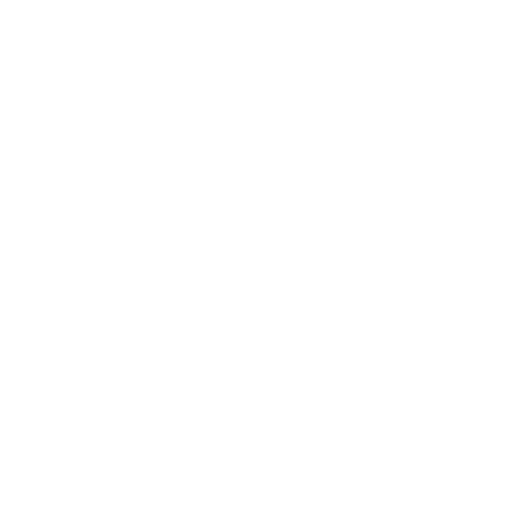
t = 0.00 s
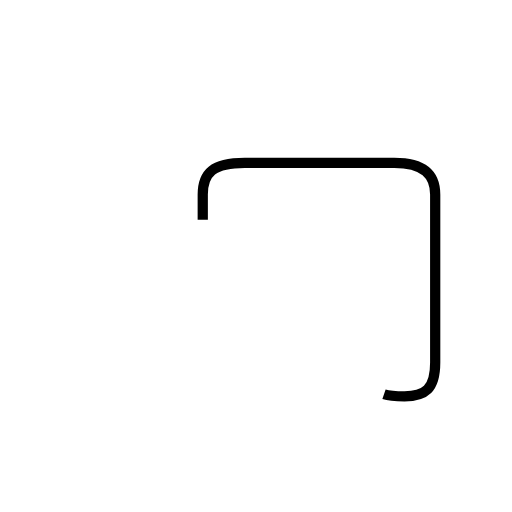
t = 1.57 s
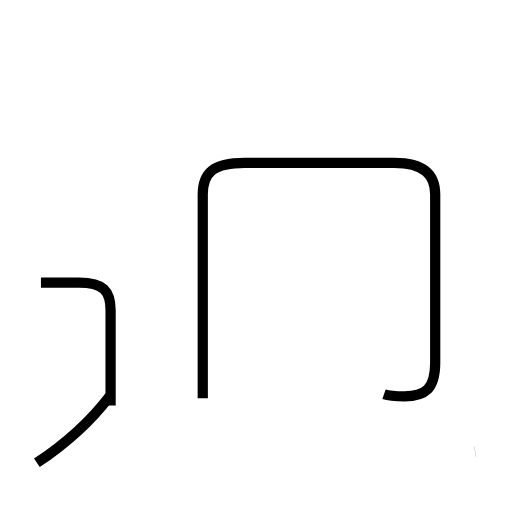
t = 2.92 s
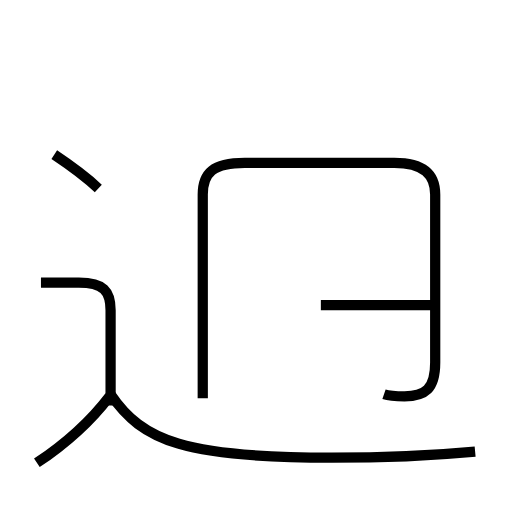
t = 4.53 s
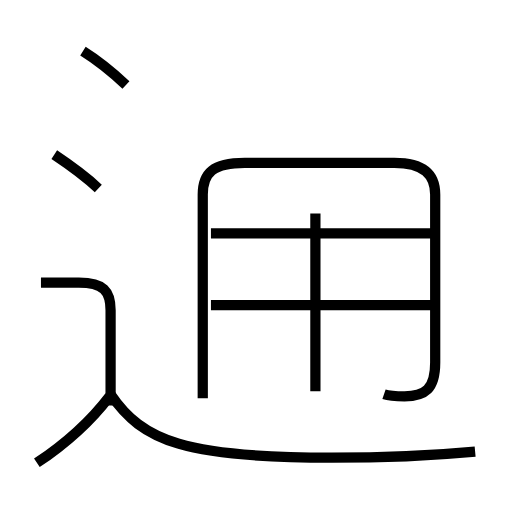
t = 6.18 s
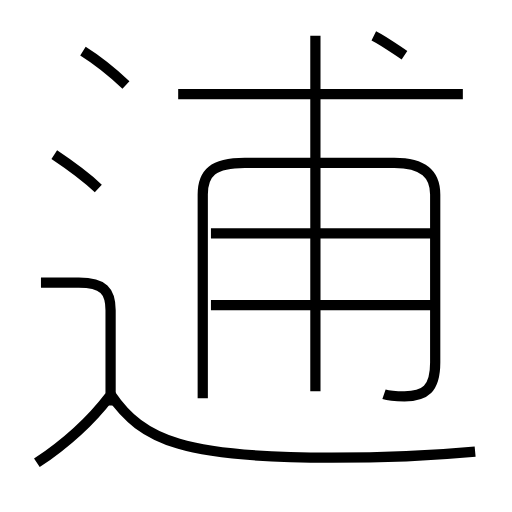
t = 7.64 s

The animated SVG that drew these frames (rendered in a browser with its animation timeline set to each time). Animation: 11 SMIL elements (animate=11); one cycle of 7.64 s.

<?xml version='1.0' encoding='utf-8'?>
<svg viewBox="0.0 -6.0 50.0 50.0" version="1.1" xmlns="http://www.w3.org/2000/svg"><rect x="-1000" y="-1000" width="2000" height="2000" stroke="white" fill="white" /><g style="fill:none;stroke:#000000;stroke-width:1"><path d="M 37.5 -5.5 C 38.1 -5.3 38.8 -5.3 39.5 -5.3 C 41.5 -5.3 42.5 -6.0 42.5 -8.6 L 42.5 -25.0 C 42.5 -26.9 41.4 -28.1 38.5 -28.1 L 23.9 -28.1 C 20.8 -28.1 19.8 -27.1 19.8 -25.0 L 19.8 -5.1 " transform="translate(0.0 38.0)" stroke-dasharray="69.86956270989944" stroke-dashoffset="69.86956270989944"><animate attributeName="stroke-dashoffset" from="69.86956270989944" to="0" dur="2.096086881296983s" begin="0s; anim_end.end" fill="freeze" id="anim0" /></path><path d="M 3.6 1.2 C 6.3 -0.6 8.8 -2.8 10.7 -5.3 " transform="translate(0.0 38.0)" stroke-dasharray="9.669789072021398" stroke-dashoffset="9.669789072021398"><animate attributeName="stroke-dashoffset" from="9.669789072021398" to="0" dur="0.2900936721606419s" begin="anim0.end" fill="freeze" id="anim1" /></path><path d="M 10.8 -4.4 L 10.8 -13.7 C 10.8 -15.6 10.1 -16.4 7.7 -16.4 L 4.0 -16.4 " transform="translate(0.0 38.0)" stroke-dasharray="17.815122797700987" stroke-dashoffset="17.815122797700987"><animate attributeName="stroke-dashoffset" from="17.815122797700987" to="0" dur="0.5344536839310295s" begin="anim1.end" fill="freeze" id="anim2" /></path><path d="M 46.4 0.1 C 42.1 0.5 38.0 0.7 32.4 0.7 C 18.2 0.7 13.9 -0.9 10.8 -5.5 " transform="translate(0.0 38.0)" stroke-dasharray="37.484166415426095" stroke-dashoffset="37.484166415426095"><animate attributeName="stroke-dashoffset" from="37.484166415426095" to="0" dur="1.124524992462783s" begin="anim2.end" fill="freeze" id="anim3" /></path><path d="M 9.6 -25.6 C 8.0 -27.1 6.8 -27.9 5.3 -28.9 " transform="translate(0.0 38.0)" stroke-dasharray="5.428084869188963" stroke-dashoffset="5.428084869188963"><animate attributeName="stroke-dashoffset" from="5.428084869188963" to="0" dur="0.16284254607566886s" begin="anim3.end" fill="freeze" id="anim4" /></path><path d="M 42.1 -14.2 L 20.6 -14.2 " transform="translate(0.0 38.0)" stroke-dasharray="21.5" stroke-dashoffset="21.5"><animate attributeName="stroke-dashoffset" from="21.5" to="0" dur="0.645s" begin="anim4.end" fill="freeze" id="anim5" /></path><path d="M 12.3 -35.7 C 10.8 -37.1 9.7 -38.0 8.1 -39.0 " transform="translate(0.0 38.0)" stroke-dasharray="5.350971467031616" stroke-dashoffset="5.350971467031616"><animate attributeName="stroke-dashoffset" from="5.350971467031616" to="0" dur="0.16052914401094848s" begin="anim5.end" fill="freeze" id="anim6" /></path><path d="M 42.1 -21.2 L 20.6 -21.2 " transform="translate(0.0 38.0)" stroke-dasharray="21.5" stroke-dashoffset="21.5"><animate attributeName="stroke-dashoffset" from="21.5" to="0" dur="0.645s" begin="anim6.end" fill="freeze" id="anim7" /></path><path d="M 30.8 -5.8 L 30.8 -40.5 " transform="translate(0.0 38.0)" stroke-dasharray="34.7" stroke-dashoffset="34.7"><animate attributeName="stroke-dashoffset" from="34.7" to="0" dur="1.0410000000000001s" begin="anim7.end" fill="freeze" id="anim8" /></path><path d="M 45.2 -34.8 L 17.4 -34.8 " transform="translate(0.0 38.0)" stroke-dasharray="27.800000000000004" stroke-dashoffset="27.800000000000004"><animate attributeName="stroke-dashoffset" from="27.800000000000004" to="0" dur="0.8340000000000001s" begin="anim8.end" fill="freeze" id="anim9" /></path><path d="M 39.5 -38.6 C 38.6 -39.2 37.5 -40.0 36.5 -40.5" transform="translate(0.0 38.0)" stroke-dasharray="3.553606275021519" stroke-dashoffset="3.553606275021519"><animate attributeName="stroke-dashoffset" from="3.553606275021519" to="0" dur="0.10660818825064557s" begin="anim9.end" fill="freeze" id="anim_end" /></path></g></svg>
